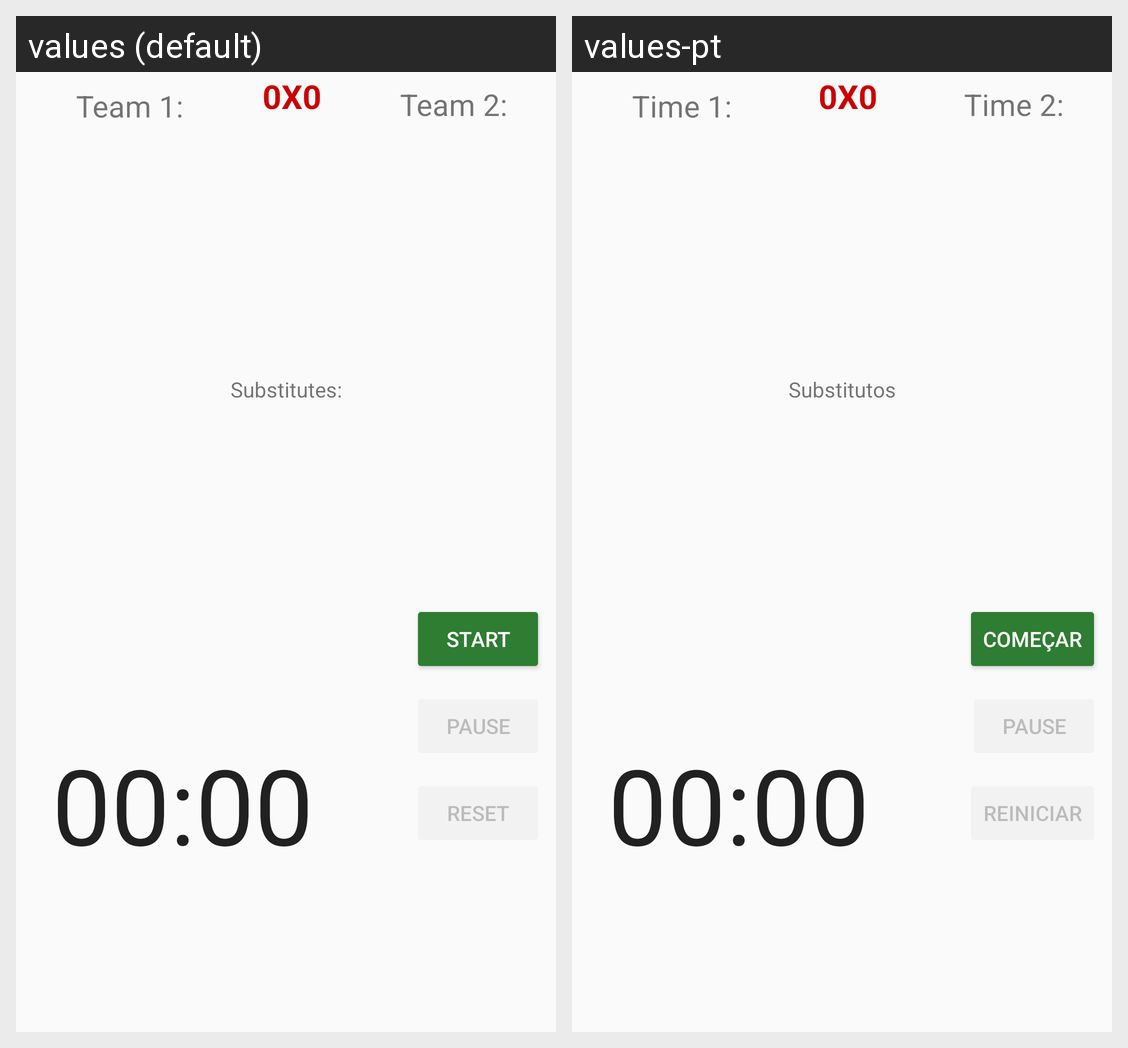

For this localized Android screen grid, give each drawn string resource with its value in every locale shown.
Android screen res/layout/fragment_pelada.xml rendered under 2 locales, left to right: values (default), values-pt. Device: Nexus 5 (rendered at 1080×1920; each locale shown at half size, 540×960, under a caption strip naming it); theme AppTheme.NoActionBar.
Strings drawn on this screen, with the default value and each locale's value (text and hints the layout hard-codes, and strings that could not be matched under every locale, appear in the picture but are not listed):

team_1
  values: Team 1:
  values-pt: Time 1:

team_2
  values: Team 2:
  values-pt: Time 2:

substitutes
  values: Substitutes:
  values-pt: Substitutos

start
  values: Start
  values-pt: Começar

pause
  values: Pause
  values-pt: Pause

reset
  values: Reset
  values-pt: Reiniciar
